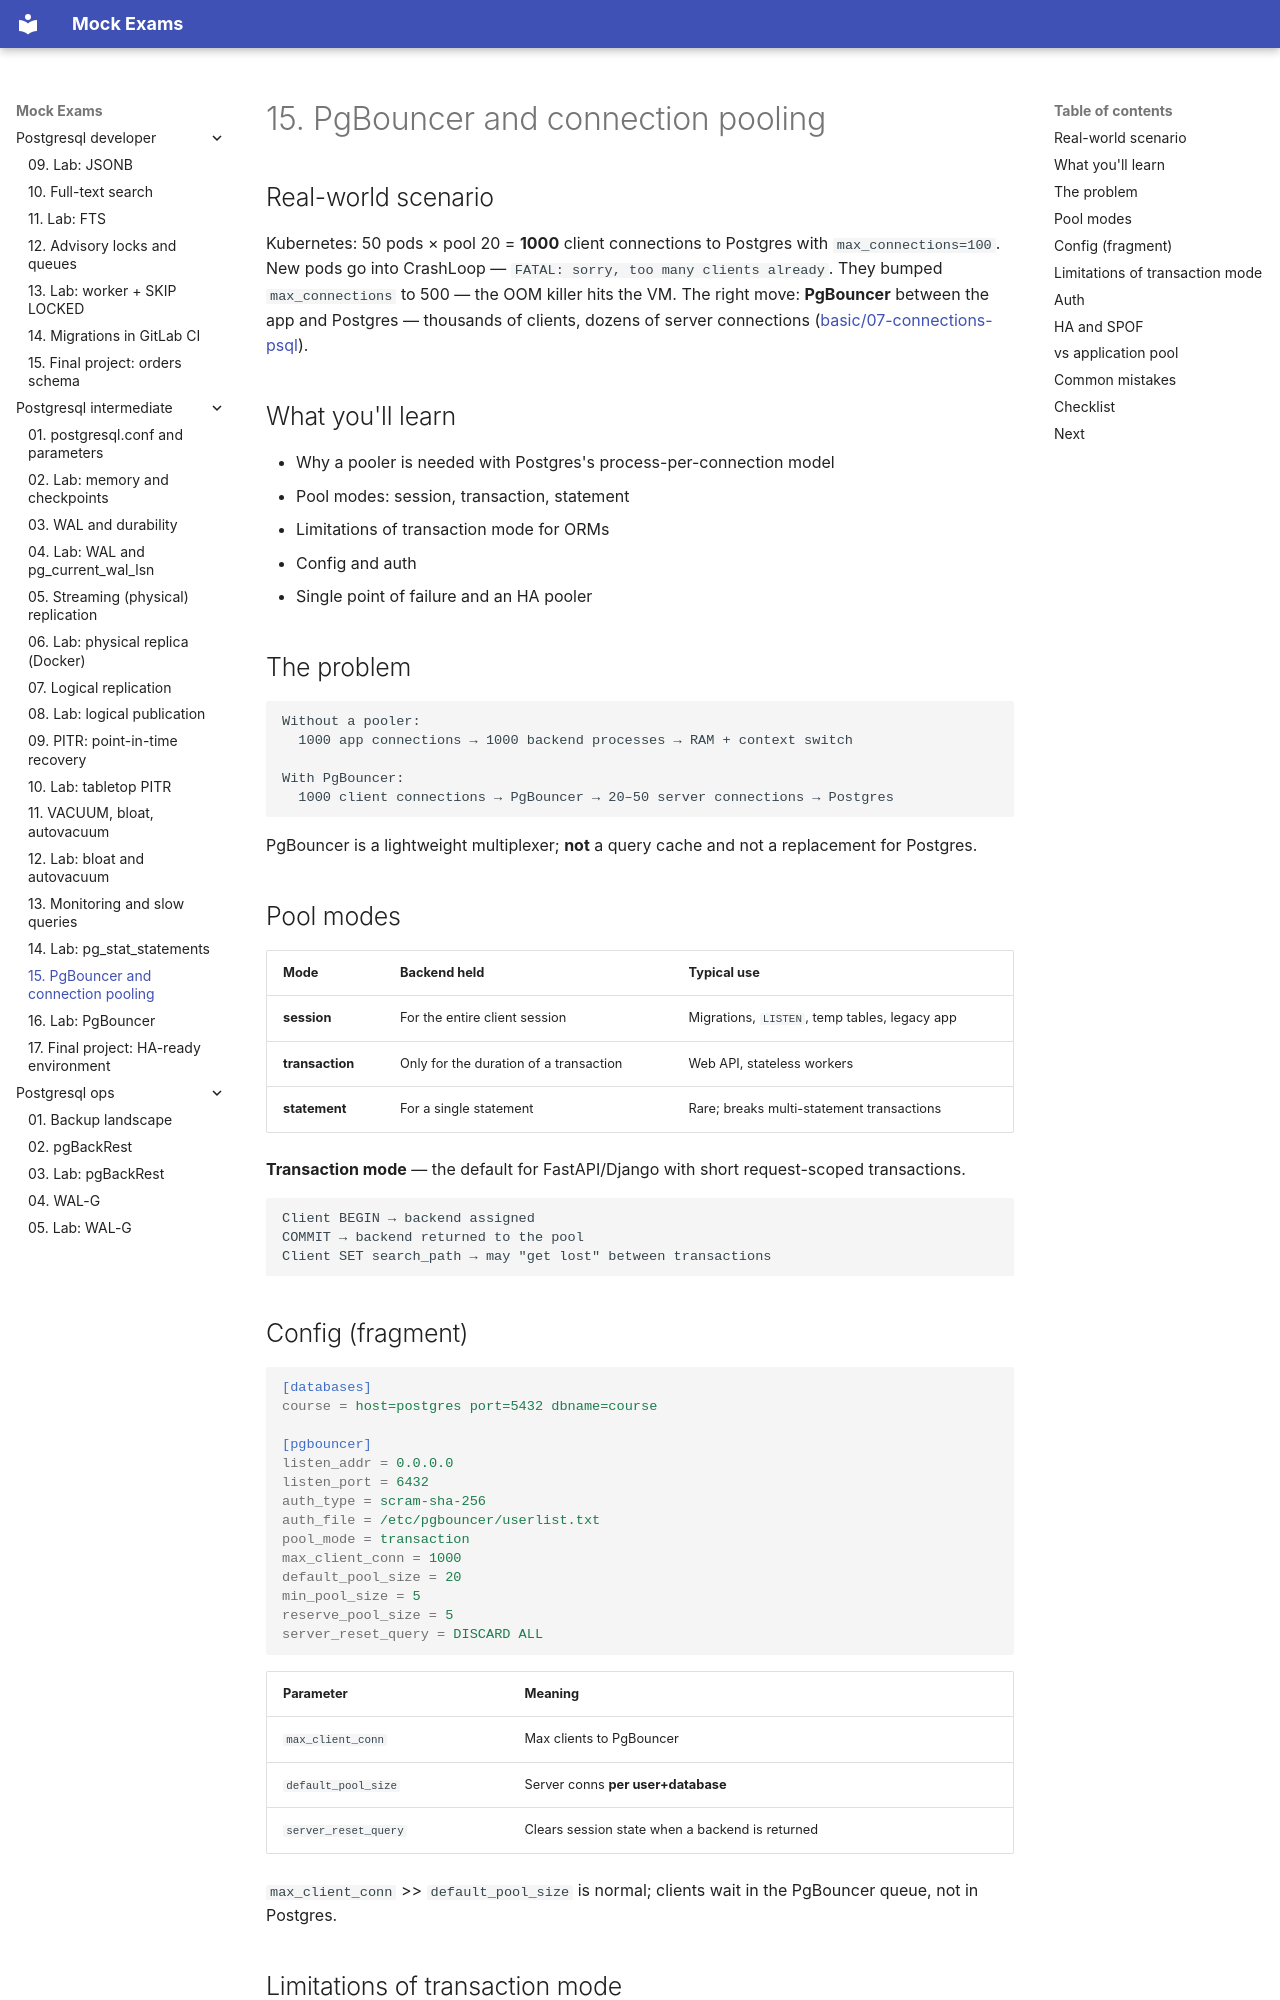

repository: FedorArbuzov/mock-exams · page: postgresql-intermediate/15-pgbouncer/index.html · generator: mkdocs

# 15. PgBouncer and connection pooling

## Real-world scenario

Kubernetes: 50 pods × pool 20 = **1000** client connections to Postgres with `max_connections=100`. New pods go into CrashLoop — `FATAL: sorry, too many clients already`. They bumped `max_connections` to 500 — the OOM killer hits the VM. The right move: **PgBouncer** between the app and Postgres — thousands of clients, dozens of server connections ([basic/07-connections-psql](../postgresql-basic/07-connections-psql.md)).

## What you'll learn

- Why a pooler is needed with Postgres's process-per-connection model
- Pool modes: session, transaction, statement
- Limitations of transaction mode for ORMs
- Config and auth
- Single point of failure and an HA pooler

## The problem

```text
Without a pooler:
  1000 app connections → 1000 backend processes → RAM + context switch

With PgBouncer:
  1000 client connections → PgBouncer → 20–50 server connections → Postgres
```

PgBouncer is a lightweight multiplexer; **not** a query cache and not a replacement for Postgres.

## Pool modes

| Mode | Backend held | Typical use |
|------|---------------|------------------------|
| **session** | For the entire client session | Migrations, `LISTEN`, temp tables, legacy app |
| **transaction** | Only for the duration of a transaction | Web API, stateless workers |
| **statement** | For a single statement | Rare; breaks multi-statement transactions |

**Transaction mode** — the default for FastAPI/Django with short request-scoped transactions.

```text
Client BEGIN → backend assigned
COMMIT → backend returned to the pool
Client SET search_path → may "get lost" between transactions
```
